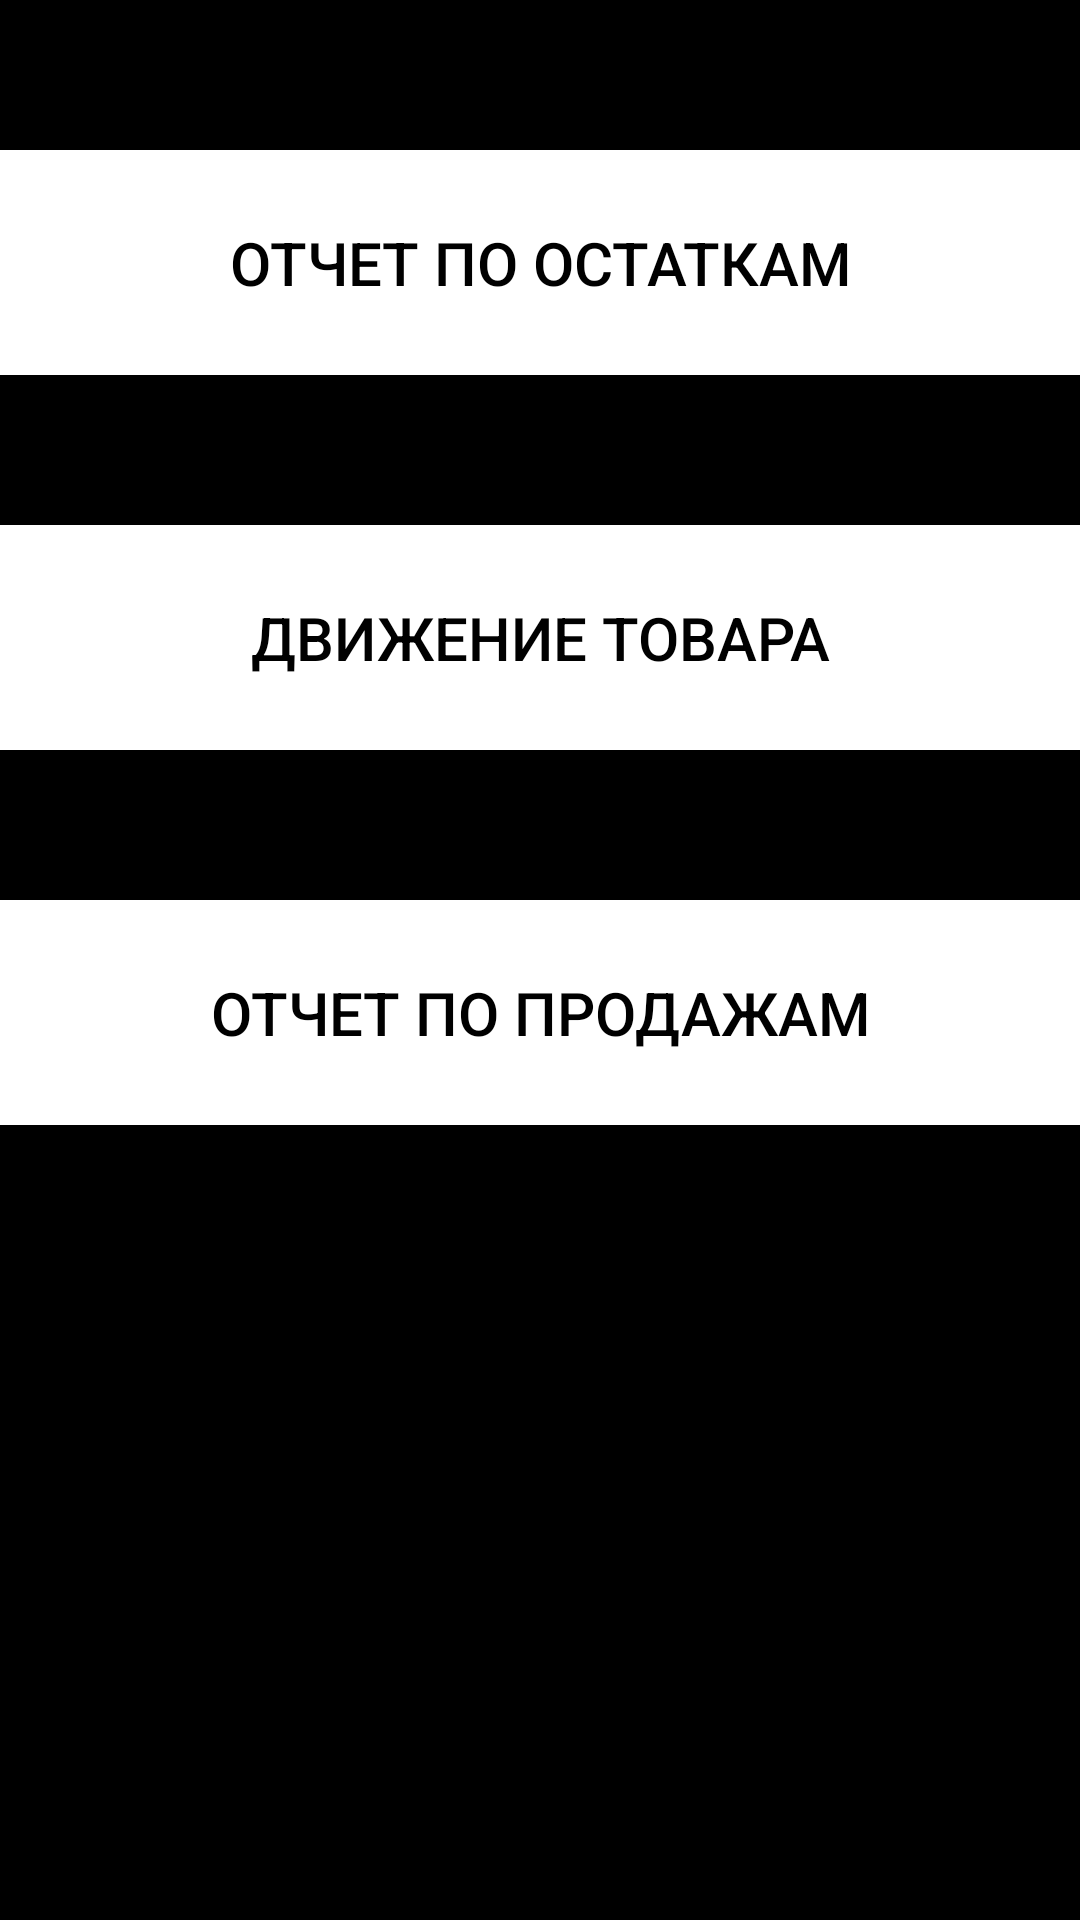

Android layout source for this screen:
<!-- AndroidManifest.xml: application theme Theme.YourFlowerShop -->
<!-- res/layout/activity_report.xml -->
<?xml version="1.0" encoding="utf-8"?>
<RelativeLayout xmlns:android="http://schemas.android.com/apk/res/android"
    xmlns:tools="http://schemas.android.com/tools"
    android:layout_width="match_parent"
    android:layout_height="match_parent"
    tools:context=".MainActivity"
    android:background="@color/black">

    <Button
        android:id="@+id/button1"
        android:layout_width="375dp"
        android:layout_height="75dp"
        android:backgroundTint="@color/white"
        android:textColor="@color/black"
        android:layout_centerHorizontal="true"
        android:layout_marginTop="50dp"
        android:text="Отчет по остаткам"
        android:background="@color/white"/>

    <Button
        android:id="@+id/button2"
        android:layout_width="375dp"
        android:layout_height="75dp"
        android:backgroundTint="@color/white"
        android:textColor="@color/black"
        android:layout_below="@+id/button1"
        android:layout_centerHorizontal="true"
        android:layout_marginTop="50dp"
        android:text="Движение товара"
        android:background="@color/white"/>

    <Button
        android:id="@+id/button3"
        android:layout_width="375dp"
        android:layout_height="75dp"
        android:backgroundTint="@color/white"
        android:textColor="@color/black"
        android:layout_below="@+id/button2"
        android:layout_centerHorizontal="true"
        android:layout_marginTop="50dp"
        android:text="Отчет по продажам"
        android:background="@color/white"/>


</RelativeLayout>
<!-- resources referenced by this layout -->
<resources>
  <color name="black">#FF000000</color>
  <color name="white">#FFFFFFFF</color>
  <style name="Theme.YourFlowerShop" parent="Theme.MaterialComponents.DayNight.DarkActionBar">
          
          <item name="colorPrimary">@color/pale_green</item>
          <item name="colorPrimaryVariant">@color/pale_green</item>
          <item name="colorOnPrimary">@color/black</item>
          
          <item name="colorSecondary">@color/teal_200</item>
          <item name="colorSecondaryVariant">@color/teal_700</item>
          <item name="colorOnSecondary">@color/black</item>
          
          <item name="android:statusBarColor" tools:targetApi="21">?attr/colorPrimaryVariant</item>
          <item name="android:textColor">@color/black</item>
          <item name="android:textSize">20sp</item>
          <item name="android:background">@android:color/transparent</item>
          
      </style>
  <color name="pale_green">#8CA193</color>
  <color name="teal_200">#FF03DAC5</color>
  <color name="teal_700">#FF018786</color>
</resources>
